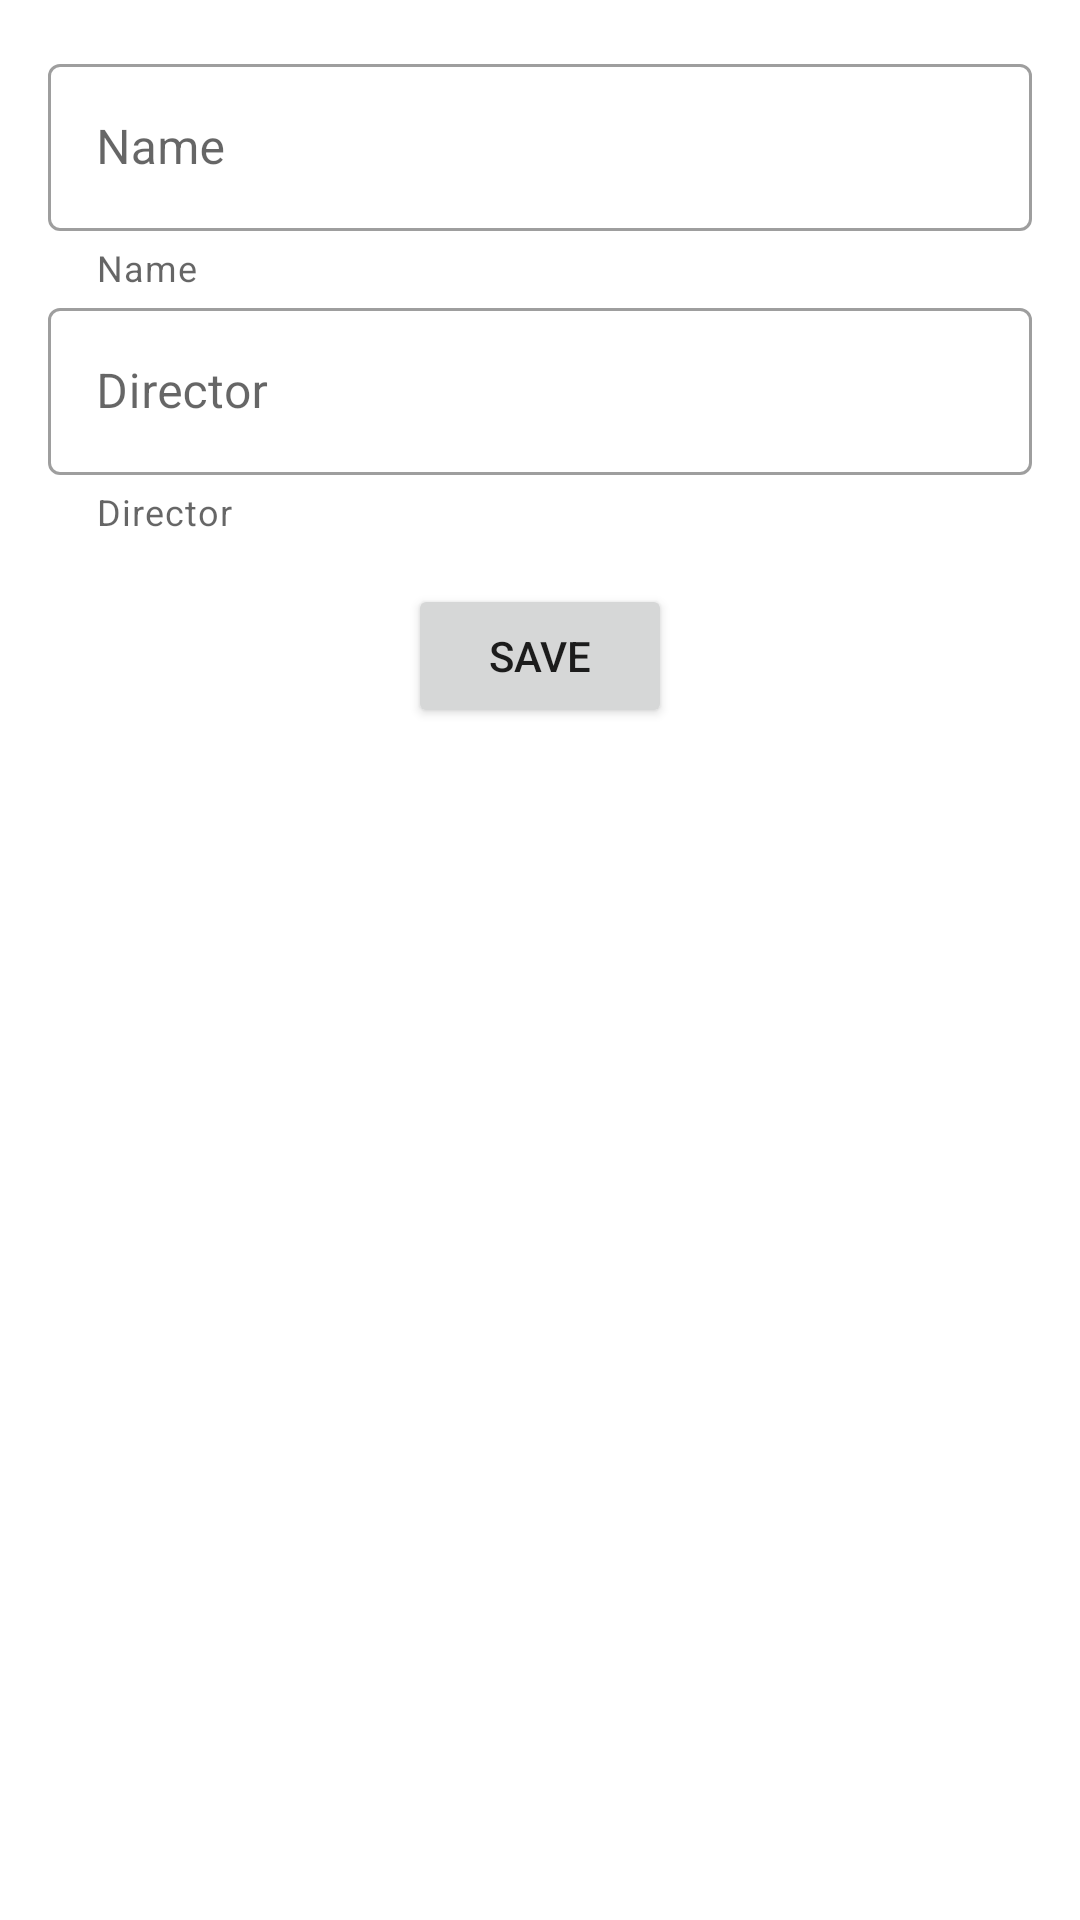

Produce the Android XML layout that renders to this screen, including the resource entries it uses.
<!-- AndroidManifest.xml: application theme Theme.TaskManager1 -->
<!-- res/layout/fragment_dashboard.xml -->
<?xml version="1.0" encoding="utf-8"?>
<LinearLayout xmlns:android="http://schemas.android.com/apk/res/android"
    xmlns:tools="http://schemas.android.com/tools"
    android:layout_width="match_parent"
    android:layout_height="match_parent"
    xmlns:app="http://schemas.android.com/apk/res-auto"
    android:padding="16dp"
    android:orientation="vertical"
    tools:context=".ui.task.TaskFragment">


    <com.google.android.material.textfield.TextInputLayout
        style="@style/Widget.MaterialComponents.TextInputLayout.OutlinedBox"
        android:layout_width="match_parent"
        android:layout_height="wrap_content"
        app:helperText="@string/name">

        <com.google.android.material.textfield.TextInputEditText
            android:id="@+id/et_name"
            android:layout_width="match_parent"
            android:layout_height="wrap_content"
            android:hint="@string/name" />
    </com.google.android.material.textfield.TextInputLayout>

    <com.google.android.material.textfield.TextInputLayout
        style="@style/Widget.MaterialComponents.TextInputLayout.OutlinedBox"
        android:layout_width="match_parent"
        android:layout_height="wrap_content"
        app:helperText="@string/director">

        <com.google.android.material.textfield.TextInputEditText
            android:id="@+id/et_director"
            android:layout_width="match_parent"
            android:layout_height="wrap_content"
            android:hint="@string/director"
            android:layout_marginTop="16dp" />
    </com.google.android.material.textfield.TextInputLayout>

    <Button
        android:id="@+id/btn_save"
        android:layout_width="wrap_content"
        android:layout_height="wrap_content"
        android:layout_marginTop="16dp"
        android:text="Save"
        android:layout_gravity="center" />
</LinearLayout>
<!-- resources referenced by this layout -->
<resources>
  <string name="director">Director</string>
  <string name="name">Name</string>
  <style name="Theme.TaskManager1" parent="Theme.MaterialComponents.DayNight.DarkActionBar">
          
          <item name="colorPrimary">@color/purple_500</item>
          <item name="colorPrimaryVariant">@color/purple_700</item>
          <item name="colorOnPrimary">@color/white</item>
          
          <item name="colorSecondary">@color/teal_200</item>
          <item name="colorSecondaryVariant">@color/teal_700</item>
          <item name="colorOnSecondary">@color/black</item>
          
          <item name="android:statusBarColor">?attr/colorPrimaryVariant</item>
          
      </style>
  <!-- not gathered from this repository: default colours our renderer supplied (Android Studio template values) -->
  <color name="purple_500">#FF6200EE</color>
  <color name="purple_700">#FF3700B3</color>
  <color name="teal_200">#FF03DAC5</color>
  <color name="teal_700">#FF018786</color>
  <color name="black">#FF000000</color>
  <color name="white">#FFFFFFFF</color>
</resources>
